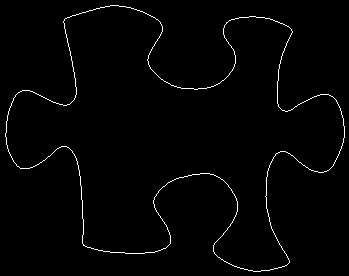

Data behind this chart, as committed beside it:
5, 133
5, 134
5, 135
5, 136
6, 137
6, 138
6, 139
6, 140
6, 141
6, 142
6, 143
6, 144
7, 145
7, 146
7, 147
7, 148
8, 149
8, 150
8, 151
9, 152
9, 153
10, 154
10, 155
11, 156
11, 157
12, 158
12, 159
13, 160
13, 161
14, 162
15, 163
16, 164
16, 165
17, 166
18, 166
19, 167
20, 168
21, 168
22, 168
23, 168
24, 168
25, 168
26, 168
27, 168
28, 168
29, 168
30, 167
31, 167
32, 167
33, 166
34, 166
35, 165
36, 165
37, 164
38, 164
39, 163
40, 162
41, 162
42, 161
43, 160
44, 160
... 1,354 more rows
